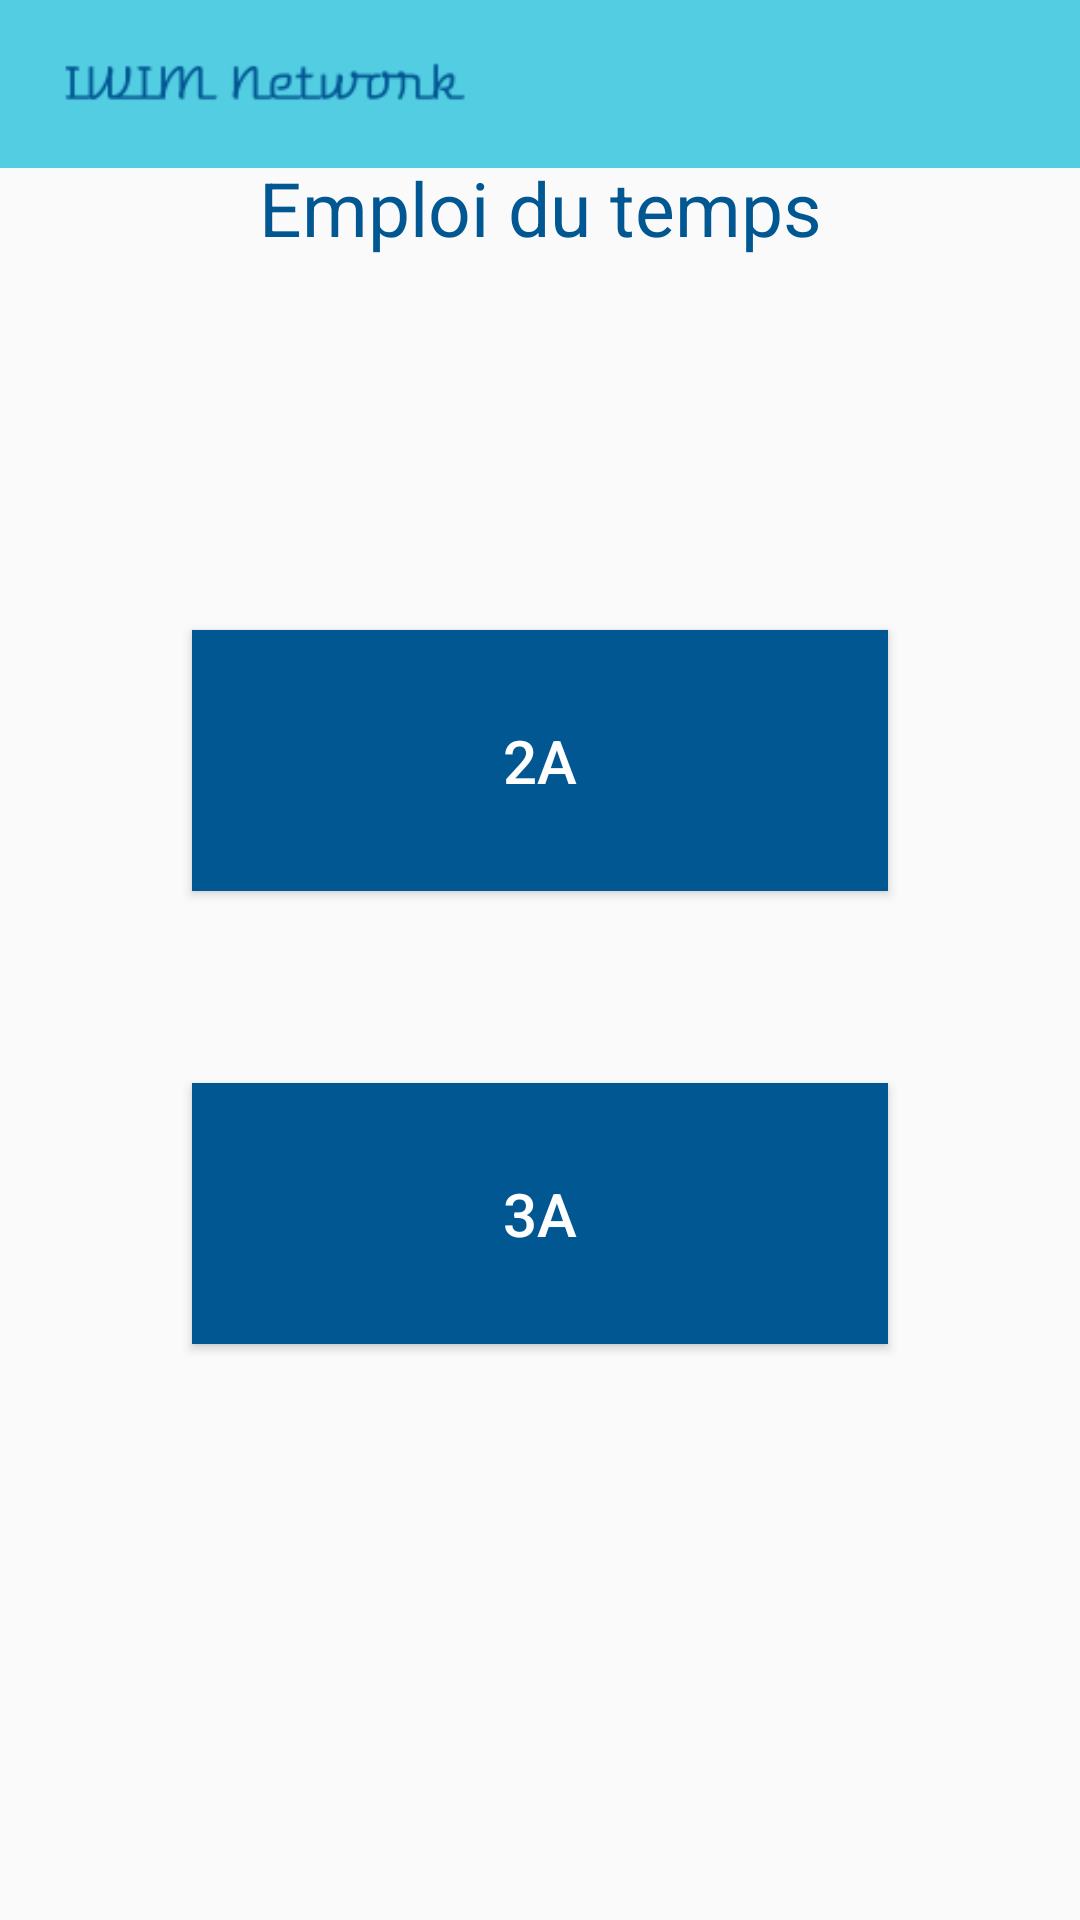

Write the Android layout XML for this screen, with the resource values it uses.
<!-- AndroidManifest.xml: application theme AppTheme -->
<!-- res/layout/activity_emploi_du_temps_prof.xml -->
<?xml version="1.0" encoding="utf-8"?>
<androidx.constraintlayout.widget.ConstraintLayout xmlns:android="http://schemas.android.com/apk/res/android"
    xmlns:app="http://schemas.android.com/apk/res-auto"
    xmlns:tools="http://schemas.android.com/tools"
    android:layout_width="match_parent"
    android:layout_height="match_parent"
    tools:context=".EmploiDuTempsProfActivity">

    <include
        android:id="@+id/toolbar_espace_professeur"
        layout="@layout/toolbar"
        app:layout_constraintBottom_toTopOf="@+id/text_espace_professeur" />

    <TextView
        android:id="@+id/text_espace_professeur"
        android:layout_width="wrap_content"
        android:layout_height="wrap_content"
        android:layout_marginBottom="104dp"
        android:padding="20dp"
        android:text="Emploi du temps"
        android:textColor="#005792"
        android:textSize="25dp"
        app:layout_constraintBottom_toTopOf="@+id/a2_prof_button"
        app:layout_constraintEnd_toEndOf="parent"
        app:layout_constraintStart_toStartOf="parent" />

    <Button
        android:id="@+id/a2_prof_button"
        android:layout_width="232dp"
        android:layout_height="0dp"
        android:layout_gravity="center_horizontal"
        android:layout_marginBottom="64dp"
        android:background="#005792"
        android:padding="30dp"
        android:text="2A"
        android:textColor="#ffffff"
        android:textSize="20dp"
        app:layout_constraintBottom_toTopOf="@+id/a3_prof_button"
        app:layout_constraintEnd_toEndOf="parent"
        app:layout_constraintStart_toStartOf="parent" />

    <Button
        android:id="@+id/a3_prof_button"
        android:layout_width="232dp"
        android:layout_height="0dp"
        android:layout_gravity="center_horizontal"
        android:layout_marginBottom="192dp"
        android:background="#005792"
        android:padding="30dp"
        android:text="3A"
        android:textColor="#ffffff"
        android:textSize="20dp"
        app:layout_constraintBottom_toBottomOf="parent"
        app:layout_constraintEnd_toEndOf="parent"
        app:layout_constraintStart_toStartOf="parent" />

</androidx.constraintlayout.widget.ConstraintLayout>
<!-- res/layout/toolbar.xml (included above) -->
<?xml version="1.0" encoding="utf-8"?>
<androidx.appcompat.widget.Toolbar xmlns:android="http://schemas.android.com/apk/res/android"
    android:layout_width="match_parent"
    android:layout_height="wrap_content"
    android:background="#53cde2">

    <ImageView
        android:layout_width="match_parent"
        android:layout_height="wrap_content"
        android:src="@drawable/logo2"
        android:layout_marginRight="200dp"/>

</androidx.appcompat.widget.Toolbar>
<!-- resources referenced by this layout -->
<resources>
  <!-- drawable logo2: png bitmap (drawable, 3331 bytes) -->
  <style name="AppTheme" parent="Theme.AppCompat.Light.NoActionBar">
          
          <item name="colorPrimary">#53cde2</item>
          <item name="colorPrimaryDark">#005792</item>
          <item name="colorAccent">#005792</item>
      </style>
</resources>
